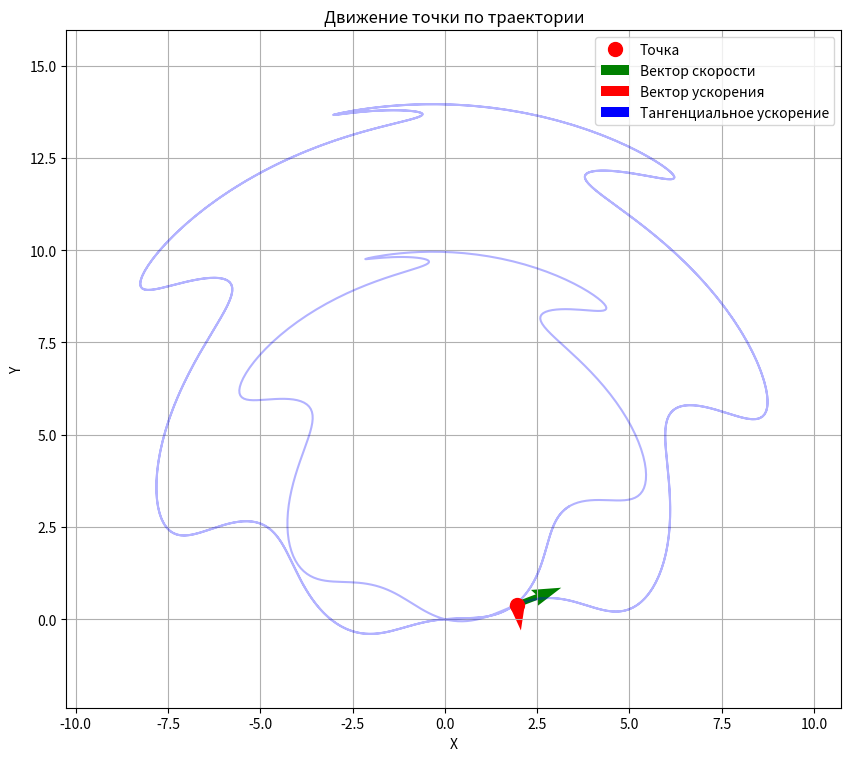

Recreate this plot in Python.
import numpy as np
import matplotlib.pyplot as plt
from matplotlib.animation import FuncAnimation
from matplotlib.patches import Arrow

def r(t):
    return 2 + 12 * np.sin(t)

def phi(t):
    return t + 0.2 * np.cos(12 * t)

def polar_to_cartesian(t):
    r_t = r(t)
    phi_t = phi(t)
    x = r_t * np.cos(phi_t)
    y = r_t * np.sin(phi_t)
    return x, y

def velocity(t):
    dt = 0.0001
    x1, y1 = polar_to_cartesian(t)
    x2, y2 = polar_to_cartesian(t + dt)
    vx = (x2 - x1) / dt
    vy = (y2 - y1) / dt
    return vx, vy

def acceleration(t):
    dt = 0.0001
    vx1, vy1 = velocity(t)
    vx2, vy2 = velocity(t + dt)
    ax = (vx2 - vx1) / dt
    ay = (vy2 - vy1) / dt
    return ax, ay

def tangential_acceleration(t):
    dt = 0.0001
    vx1, vy1 = velocity(t)
    speed1 = np.sqrt(vx1**2 + vy1**2)
    vx2, vy2 = velocity(t + dt)
    speed2 = np.sqrt(vx2**2 + vy2**2)
    tang_acc = (speed2 - speed1) / dt
    speed = np.sqrt(vx1**2 + vy1**2)
    v_unit_x = vx1 / speed
    v_unit_y = vy1 / speed
    tang_acc_x = tang_acc * v_unit_x
    tang_acc_y = tang_acc * v_unit_y
    return tang_acc_x, tang_acc_y

fig, ax = plt.subplots(figsize=(10, 10))
ax.set_aspect('equal')

t_full = np.linspace(0, 10, 1000)
x_full, y_full = polar_to_cartesian(t_full)
ax.plot(x_full, y_full, 'b-', alpha=0.3, label='Траектория')

point, = ax.plot([], [], 'ro', markersize=10, label='Точка')
velocity_arrow = ax.quiver([], [], [], [], color='g', scale=200, label='Вектор скорости')
acceleration_arrow = ax.quiver([], [], [], [], color='r', scale=1000, label='Вектор ускорения')
tangential_arrow = ax.quiver([], [], [], [], color='blue', scale=1000, label='Тангенциальное ускорение')

velocity_proxy = plt.Rectangle((0, 0), 1, 1, fc='g', label='Вектор скорости')
acceleration_proxy = plt.Rectangle((0, 0), 1, 1, fc='r', label='Вектор ускорения')
tangential_proxy = plt.Rectangle((0, 0), 1, 1, fc='blue', label='Тангенциальное ускорение')

margin = 2
ax.set_xlim(np.min(x_full) - margin, np.max(x_full) + margin)
ax.set_ylim(np.min(y_full) - margin, np.max(y_full) + margin)
ax.grid(True)

ax.legend([point, velocity_proxy, acceleration_proxy, tangential_proxy], 
         ['Точка', 'Вектор скорости', 'Вектор ускорения', 'Тангенциальное ускорение'],
         loc='upper right')

def animate(frame):
    t = frame * 0.05
    x, y = polar_to_cartesian(t)
    vx, vy = velocity(t)
    ax, ay = acceleration(t)
    tax, tay = tangential_acceleration(t)
    point.set_data([x], [y])
    velocity_arrow.set_offsets([x, y])
    velocity_arrow.set_UVC([vx], [vy])
    acceleration_arrow.set_offsets([x, y])
    acceleration_arrow.set_UVC([ax], [ay])
    tangential_arrow.set_offsets([x, y])
    tangential_arrow.set_UVC([tax], [tay])
    return point, velocity_arrow, acceleration_arrow, tangential_arrow

anim = FuncAnimation(fig, animate, frames=200, interval=100, blit=True)

plt.title('Движение точки по траектории')
plt.xlabel('X')
plt.ylabel('Y')
plt.show()